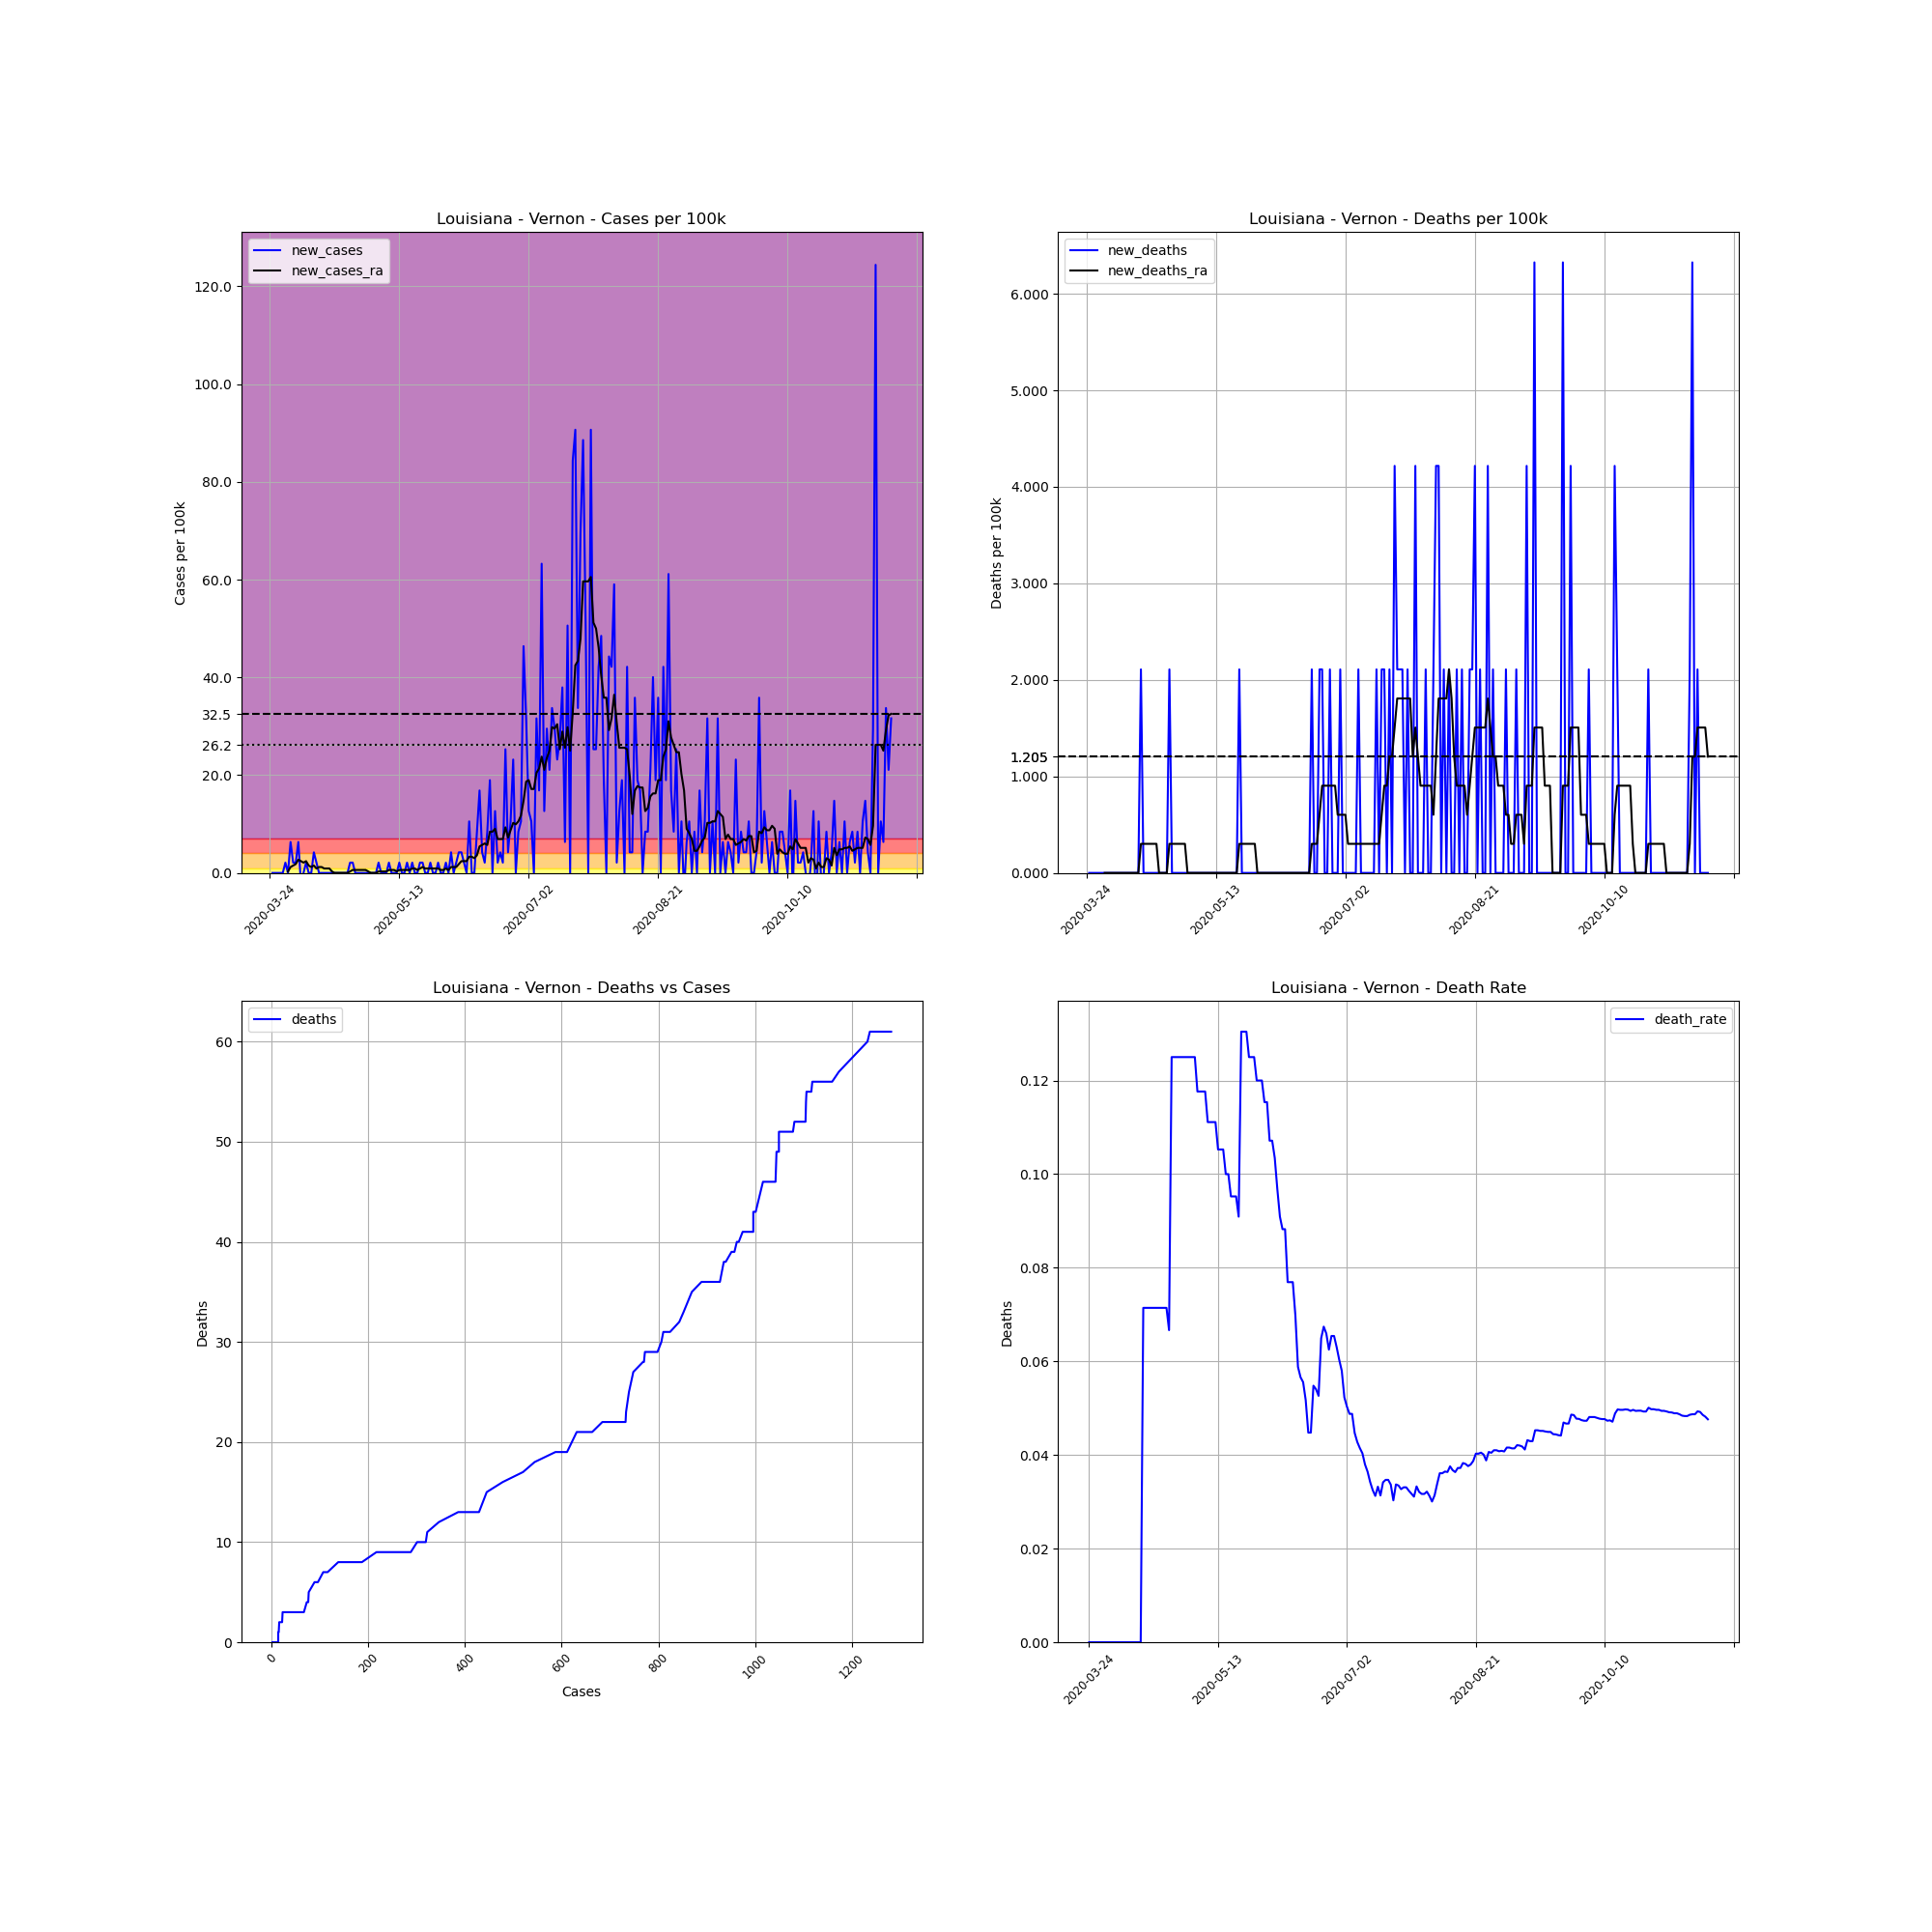

The table this chart was drawn from, first rows:
, date, county, state, fips, cases, deaths, COUNTY, STNAME, CTYNAME, POPESTIMATE2019, cases_per_100k, deaths_per_100k, death_rate, new_cases, new_deaths, new_cases_ra, new_deaths_ra
313939, 2020-03-24, Vernon, Louisiana, 22115, 2, 0, 115, Louisiana, Vernon, 47429, 4.217, 0.0, 0.0, , , , 
313940, 2020-03-25, Vernon, Louisiana, 22115, 2, 0, 115, Louisiana, Vernon, 47429, 4.217, 0.0, 0.0, 0.0, 0.0, , 
313941, 2020-03-26, Vernon, Louisiana, 22115, 2, 0, 115, Louisiana, Vernon, 47429, 4.217, 0.0, 0.0, 0.0, 0.0, , 
313942, 2020-03-27, Vernon, Louisiana, 22115, 2, 0, 115, Louisiana, Vernon, 47429, 4.217, 0.0, 0.0, 0.0, 0.0, , 
313943, 2020-03-28, Vernon, Louisiana, 22115, 2, 0, 115, Louisiana, Vernon, 47429, 4.217, 0.0, 0.0, 0.0, 0.0, , 
313944, 2020-03-29, Vernon, Louisiana, 22115, 2, 0, 115, Louisiana, Vernon, 47429, 4.217, 0.0, 0.0, 0.0, 0.0, , 
313945, 2020-03-30, Vernon, Louisiana, 22115, 3, 0, 115, Louisiana, Vernon, 47429, 6.325, 0.0, 0.0, 2.108, 0.0, , 
313946, 2020-03-31, Vernon, Louisiana, 22115, 3, 0, 115, Louisiana, Vernon, 47429, 6.325, 0.0, 0.0, 0.0, 0.0, 0.3012, 0.0
313947, 2020-04-01, Vernon, Louisiana, 22115, 6, 0, 115, Louisiana, Vernon, 47429, 12.65, 0.0, 0.0, 6.325, 0.0, 1.205, 0.0
313948, 2020-04-02, Vernon, Louisiana, 22115, 7, 0, 115, Louisiana, Vernon, 47429, 14.76, 0.0, 0.0, 2.108, 0.0, 1.506, 0.0
313949, 2020-04-03, Vernon, Louisiana, 22115, 8, 0, 115, Louisiana, Vernon, 47429, 16.87, 0.0, 0.0, 2.108, 0.0, 1.807, 0.0
313950, 2020-04-04, Vernon, Louisiana, 22115, 11, 0, 115, Louisiana, Vernon, 47429, 23.19, 0.0, 0.0, 6.325, 0.0, 2.711, 0.0
313951, 2020-04-05, Vernon, Louisiana, 22115, 10, 0, 115, Louisiana, Vernon, 47429, 21.08, 0.0, 0.0, -2.108, 0.0, 2.41, 0.0
313952, 2020-04-06, Vernon, Louisiana, 22115, 10, 0, 115, Louisiana, Vernon, 47429, 21.08, 0.0, 0.0, 0.0, 0.0, 2.108, 0.0
313953, 2020-04-07, Vernon, Louisiana, 22115, 11, 0, 115, Louisiana, Vernon, 47429, 23.19, 0.0, 0.0, 2.108, 0.0, 2.41, 0.0
313954, 2020-04-08, Vernon, Louisiana, 22115, 11, 0, 115, Louisiana, Vernon, 47429, 23.19, 0.0, 0.0, 0.0, 0.0, 1.506, 0.0
313955, 2020-04-09, Vernon, Louisiana, 22115, 11, 0, 115, Louisiana, Vernon, 47429, 23.19, 0.0, 0.0, 0.0, 0.0, 1.205, 0.0
313956, 2020-04-10, Vernon, Louisiana, 22115, 13, 0, 115, Louisiana, Vernon, 47429, 27.41, 0.0, 0.0, 4.217, 0.0, 1.506, 0.0
313957, 2020-04-11, Vernon, Louisiana, 22115, 14, 0, 115, Louisiana, Vernon, 47429, 29.52, 0.0, 0.0, 2.108, 0.0, 0.9036, 0.0
313958, 2020-04-12, Vernon, Louisiana, 22115, 14, 0, 115, Louisiana, Vernon, 47429, 29.52, 0.0, 0.0, 0.0, 0.0, 1.205, 0.0
313959, 2020-04-13, Vernon, Louisiana, 22115, 14, 0, 115, Louisiana, Vernon, 47429, 29.52, 0.0, 0.0, 0.0, 0.0, 1.205, 0.0
313960, 2020-04-14, Vernon, Louisiana, 22115, 14, 1, 115, Louisiana, Vernon, 47429, 29.52, 2.108, 0.07143, 0.0, 2.108, 0.9036, 0.3012
313961, 2020-04-15, Vernon, Louisiana, 22115, 14, 1, 115, Louisiana, Vernon, 47429, 29.52, 2.108, 0.07143, 0.0, 0.0, 0.9036, 0.3012
313962, 2020-04-16, Vernon, Louisiana, 22115, 14, 1, 115, Louisiana, Vernon, 47429, 29.52, 2.108, 0.07143, 0.0, 0.0, 0.9036, 0.3012
313963, 2020-04-17, Vernon, Louisiana, 22115, 14, 1, 115, Louisiana, Vernon, 47429, 29.52, 2.108, 0.07143, 0.0, 0.0, 0.3012, 0.3012
313964, 2020-04-18, Vernon, Louisiana, 22115, 14, 1, 115, Louisiana, Vernon, 47429, 29.52, 2.108, 0.07143, 0.0, 0.0, 0.0, 0.3012
313965, 2020-04-19, Vernon, Louisiana, 22115, 14, 1, 115, Louisiana, Vernon, 47429, 29.52, 2.108, 0.07143, 0.0, 0.0, 0.0, 0.3012
313966, 2020-04-20, Vernon, Louisiana, 22115, 14, 1, 115, Louisiana, Vernon, 47429, 29.52, 2.108, 0.07143, 0.0, 0.0, 0.0, 0.3012
313967, 2020-04-21, Vernon, Louisiana, 22115, 14, 1, 115, Louisiana, Vernon, 47429, 29.52, 2.108, 0.07143, 0.0, 0.0, 0.0, 0.0
313968, 2020-04-22, Vernon, Louisiana, 22115, 14, 1, 115, Louisiana, Vernon, 47429, 29.52, 2.108, 0.07143, 0.0, 0.0, 0.0, 0.0
313969, 2020-04-23, Vernon, Louisiana, 22115, 14, 1, 115, Louisiana, Vernon, 47429, 29.52, 2.108, 0.07143, 0.0, 0.0, 0.0, 0.0
313970, 2020-04-24, Vernon, Louisiana, 22115, 15, 1, 115, Louisiana, Vernon, 47429, 31.63, 2.108, 0.06667, 2.108, 0.0, 0.3012, 0.0
313971, 2020-04-25, Vernon, Louisiana, 22115, 16, 2, 115, Louisiana, Vernon, 47429, 33.73, 4.217, 0.125, 2.108, 2.108, 0.6024, 0.3012
313972, 2020-04-26, Vernon, Louisiana, 22115, 16, 2, 115, Louisiana, Vernon, 47429, 33.73, 4.217, 0.125, 0.0, 0.0, 0.6024, 0.3012
313973, 2020-04-27, Vernon, Louisiana, 22115, 16, 2, 115, Louisiana, Vernon, 47429, 33.73, 4.217, 0.125, 0.0, 0.0, 0.6024, 0.3012
313974, 2020-04-28, Vernon, Louisiana, 22115, 16, 2, 115, Louisiana, Vernon, 47429, 33.73, 4.217, 0.125, 0.0, 0.0, 0.6024, 0.3012
313975, 2020-04-29, Vernon, Louisiana, 22115, 16, 2, 115, Louisiana, Vernon, 47429, 33.73, 4.217, 0.125, 0.0, 0.0, 0.6024, 0.3012
313976, 2020-04-30, Vernon, Louisiana, 22115, 16, 2, 115, Louisiana, Vernon, 47429, 33.73, 4.217, 0.125, 0.0, 0.0, 0.6024, 0.3012
313977, 2020-05-01, Vernon, Louisiana, 22115, 16, 2, 115, Louisiana, Vernon, 47429, 33.73, 4.217, 0.125, 0.0, 0.0, 0.3012, 0.3012
313978, 2020-05-02, Vernon, Louisiana, 22115, 16, 2, 115, Louisiana, Vernon, 47429, 33.73, 4.217, 0.125, 0.0, 0.0, 0.0, 0.0
313979, 2020-05-03, Vernon, Louisiana, 22115, 16, 2, 115, Louisiana, Vernon, 47429, 33.73, 4.217, 0.125, 0.0, 0.0, 0.0, 0.0
313980, 2020-05-04, Vernon, Louisiana, 22115, 16, 2, 115, Louisiana, Vernon, 47429, 33.73, 4.217, 0.125, 0.0, 0.0, 0.0, 0.0
313981, 2020-05-05, Vernon, Louisiana, 22115, 17, 2, 115, Louisiana, Vernon, 47429, 35.84, 4.217, 0.1176, 2.108, 0.0, 0.3012, 0.0
313982, 2020-05-06, Vernon, Louisiana, 22115, 17, 2, 115, Louisiana, Vernon, 47429, 35.84, 4.217, 0.1176, 0.0, 0.0, 0.3012, 0.0
313983, 2020-05-07, Vernon, Louisiana, 22115, 17, 2, 115, Louisiana, Vernon, 47429, 35.84, 4.217, 0.1176, 0.0, 0.0, 0.3012, 0.0
313984, 2020-05-08, Vernon, Louisiana, 22115, 17, 2, 115, Louisiana, Vernon, 47429, 35.84, 4.217, 0.1176, 0.0, 0.0, 0.3012, 0.0
313985, 2020-05-09, Vernon, Louisiana, 22115, 18, 2, 115, Louisiana, Vernon, 47429, 37.95, 4.217, 0.1111, 2.108, 0.0, 0.6024, 0.0
313986, 2020-05-10, Vernon, Louisiana, 22115, 18, 2, 115, Louisiana, Vernon, 47429, 37.95, 4.217, 0.1111, 0.0, 0.0, 0.6024, 0.0
313987, 2020-05-11, Vernon, Louisiana, 22115, 18, 2, 115, Louisiana, Vernon, 47429, 37.95, 4.217, 0.1111, 0.0, 0.0, 0.6024, 0.0
313988, 2020-05-12, Vernon, Louisiana, 22115, 18, 2, 115, Louisiana, Vernon, 47429, 37.95, 4.217, 0.1111, 0.0, 0.0, 0.3012, 0.0
313989, 2020-05-13, Vernon, Louisiana, 22115, 19, 2, 115, Louisiana, Vernon, 47429, 40.06, 4.217, 0.1053, 2.108, 0.0, 0.6024, 0.0
313990, 2020-05-14, Vernon, Louisiana, 22115, 19, 2, 115, Louisiana, Vernon, 47429, 40.06, 4.217, 0.1053, 0.0, 0.0, 0.6024, 0.0
313991, 2020-05-15, Vernon, Louisiana, 22115, 19, 2, 115, Louisiana, Vernon, 47429, 40.06, 4.217, 0.1053, 0.0, 0.0, 0.6024, 0.0
313992, 2020-05-16, Vernon, Louisiana, 22115, 20, 2, 115, Louisiana, Vernon, 47429, 42.17, 4.217, 0.1, 2.108, 0.0, 0.6024, 0.0
313993, 2020-05-17, Vernon, Louisiana, 22115, 20, 2, 115, Louisiana, Vernon, 47429, 42.17, 4.217, 0.1, 0.0, 0.0, 0.6024, 0.0
313994, 2020-05-18, Vernon, Louisiana, 22115, 21, 2, 115, Louisiana, Vernon, 47429, 44.28, 4.217, 0.09524, 2.108, 0.0, 0.9036, 0.0
313995, 2020-05-19, Vernon, Louisiana, 22115, 21, 2, 115, Louisiana, Vernon, 47429, 44.28, 4.217, 0.09524, 0.0, 0.0, 0.9036, 0.0
313996, 2020-05-20, Vernon, Louisiana, 22115, 21, 2, 115, Louisiana, Vernon, 47429, 44.28, 4.217, 0.09524, 0.0, 0.0, 0.6024, 0.0
313997, 2020-05-21, Vernon, Louisiana, 22115, 22, 2, 115, Louisiana, Vernon, 47429, 46.39, 4.217, 0.09091, 2.108, 0.0, 0.9036, 0.0
313998, 2020-05-22, Vernon, Louisiana, 22115, 23, 3, 115, Louisiana, Vernon, 47429, 48.49, 6.325, 0.1304, 2.108, 2.108, 1.205, 0.3012
... 181 more rows
